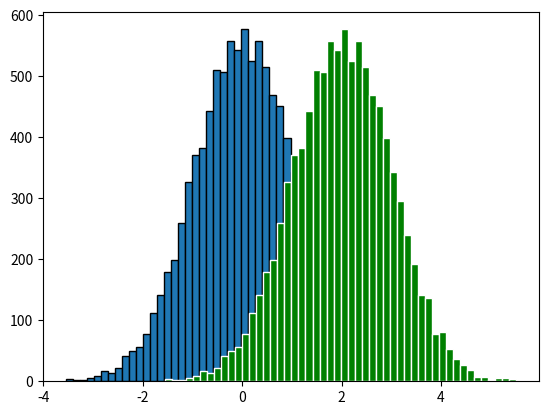

This chart was generated by the following Python code:
import matplotlib.pyplot as plt
import numpy as np

rand = np.random.randn(10000)

data2 = rand + 2

plt.hist(rand,
         bins=50,  # -> Time to Repeat
         edgecolor="black",
         )
plt.hist(data2,
         edgecolor="white",
         color="green",
         bins=50,  # -> Time to Repeat
         )

plt.show()
